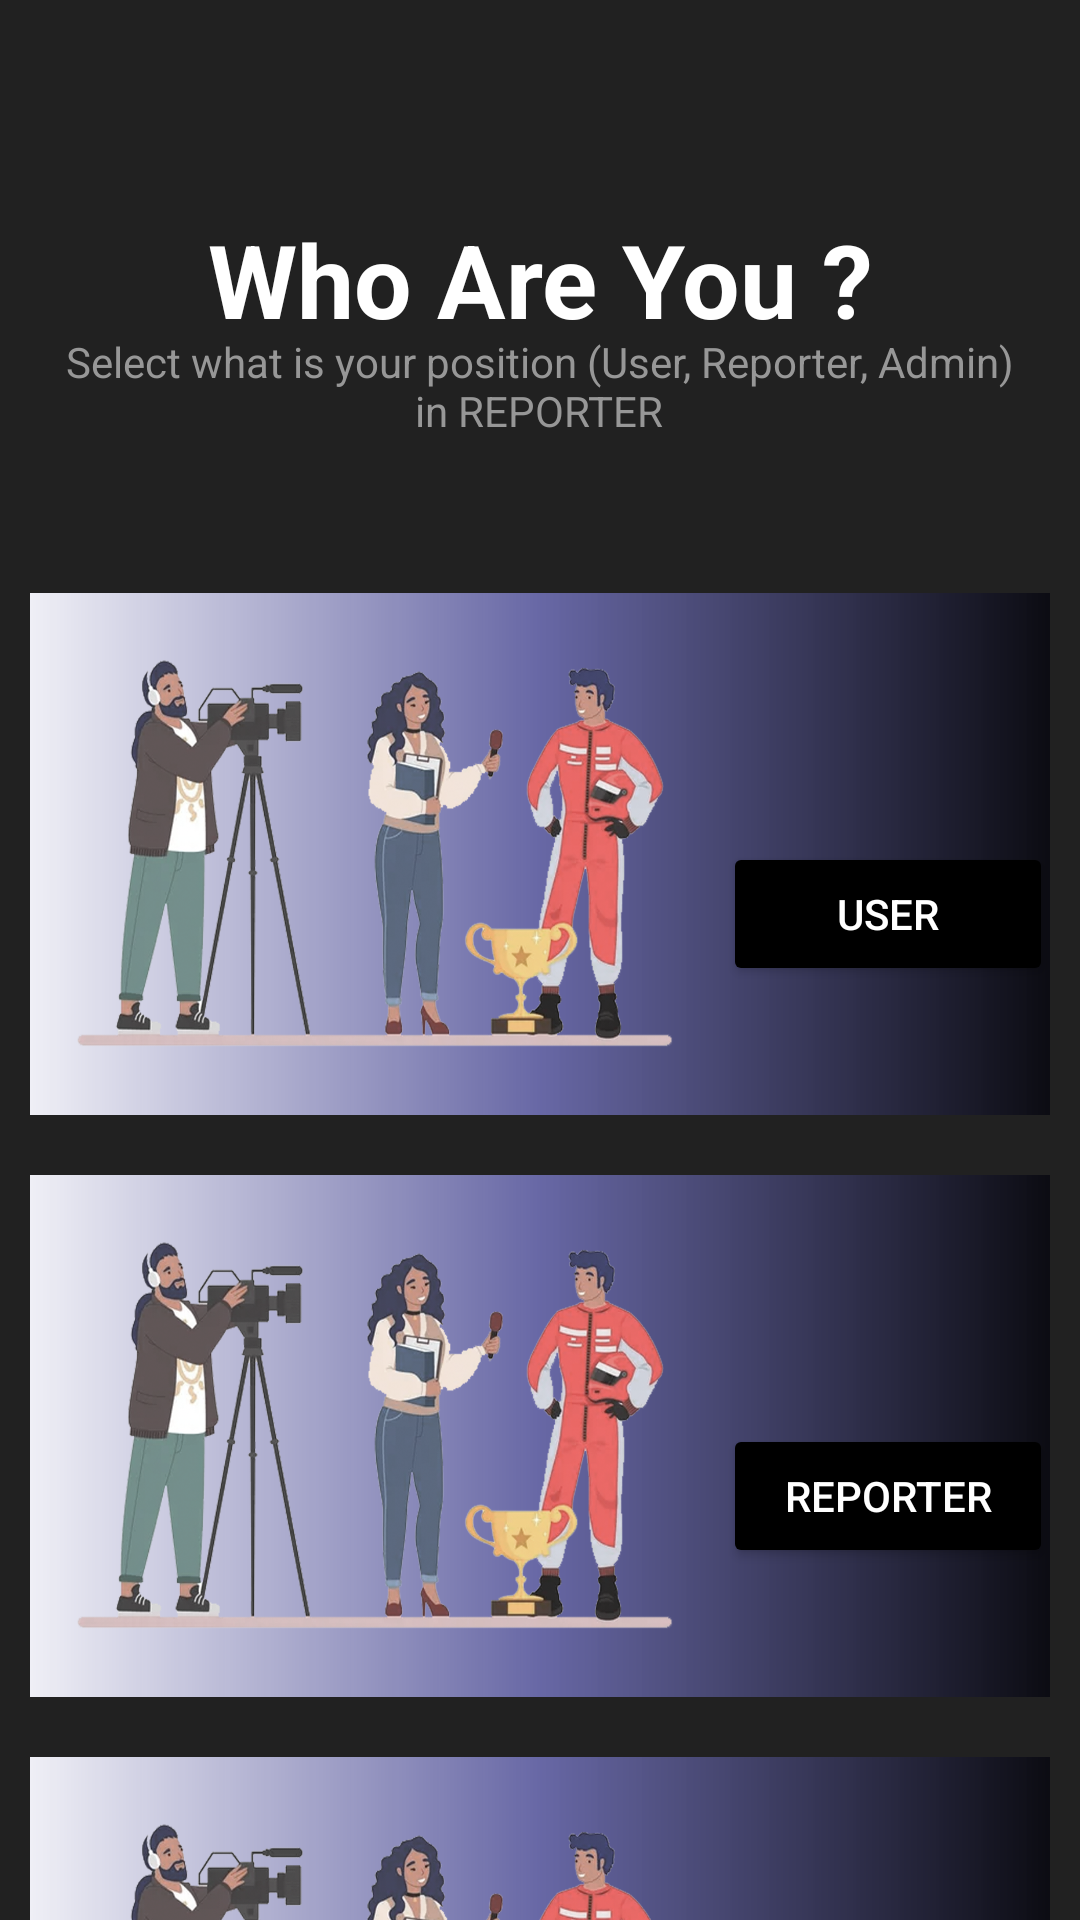

Layout XML and referenced resources for this Android screen:
<!-- AndroidManifest.xml: application theme Theme.News5 -->
<!-- res/layout/activity_select_user.xml -->
<?xml version="1.0" encoding="utf-8"?>
<androidx.constraintlayout.widget.ConstraintLayout xmlns:android="http://schemas.android.com/apk/res/android"
    xmlns:app="http://schemas.android.com/apk/res-auto"
    xmlns:tools="http://schemas.android.com/tools"
    android:id="@+id/main"
    android:layout_width="match_parent"
    android:layout_height="match_parent"
    android:background="#212121"
    tools:context=".SelectUser">

    <TextView
        android:layout_width="wrap_content"
        android:layout_height="wrap_content"
        android:text="Who Are You ?"
        android:textColor="@color/white"
        android:textSize="34sp"
        android:textStyle="bold"
        app:layout_constraintBottom_toBottomOf="parent"
        app:layout_constraintEnd_toEndOf="parent"
        app:layout_constraintStart_toStartOf="parent"
        app:layout_constraintTop_toTopOf="parent"
        app:layout_constraintVertical_bias="0.118" />

    <TextView
        android:id="@+id/textView2"
        android:layout_width="327dp"
        android:layout_height="38dp"
        android:gravity="center"
        android:text="Select what is your position (User, Reporter, Admin) in REPORTER"
        android:textColor="#979797"
        android:textSize="14sp"
        app:layout_constraintBottom_toBottomOf="parent"
        app:layout_constraintEnd_toEndOf="parent"
        app:layout_constraintHorizontal_bias="0.495"
        app:layout_constraintStart_toStartOf="parent"
        app:layout_constraintTop_toTopOf="parent"
        app:layout_constraintVertical_bias="0.182" />

    <LinearLayout
        android:layout_width="wrap_content"
        android:layout_height="wrap_content"
        android:layout_marginTop="160dp"
        android:gravity="center"
        android:orientation="vertical"
        android:padding="10dp"
        android:layout_margin="20dp"
        app:layout_constraintTop_toBottomOf="@+id/textView2"
        tools:ignore="MissingConstraints"
        tools:layout_editor_absoluteX="14dp">

        
        <LinearLayout
            android:layout_width="381dp"
            android:layout_height="174dp"
            android:background="@drawable/select_card_background"
            android:gravity="center"
            android:orientation="horizontal"
            android:padding="10dp"
            android:layout_marginTop="20dp">

            <LinearLayout
                android:layout_width="232dp"
                android:layout_height="151dp"
                android:layout_marginRight="0dp"
                android:background="@drawable/repoterbg" />

            <Button
                android:id="@+id/viwerbtn"
                android:layout_width="110dp"
                android:layout_height="48dp"
                android:layout_marginLeft="0dp"
                android:layout_marginTop="20dp"
                android:backgroundTint="@color/black"
                android:gravity="center"
                android:text="User"
                android:textColor="@color/white" />
        </LinearLayout>

        
        <LinearLayout
            android:layout_width="381dp"
            android:layout_height="174dp"
            android:background="@drawable/select_card_background"
            android:gravity="center"
            android:orientation="horizontal"
            android:padding="10dp"
            android:layout_marginTop="20dp">

            <LinearLayout
                android:layout_width="232dp"
                android:layout_height="151dp"
                android:layout_marginRight="0dp"
                android:background="@drawable/repoterbg" />

            <Button
                android:id="@+id/reporterbtn"
                android:layout_width="110dp"
                android:layout_height="48dp"
                android:layout_marginLeft="0dp"
                android:layout_marginTop="20dp"
                android:backgroundTint="@color/black"
                android:gravity="center"
                android:text="Reporter"
                android:textColor="@color/white" />
        </LinearLayout>

        
        <LinearLayout
            android:layout_width="381dp"
            android:layout_height="174dp"
            android:background="@drawable/select_card_background"
            android:gravity="center"
            android:orientation="horizontal"
            android:padding="10dp"
            android:layout_marginTop="20dp">

            <LinearLayout
                android:layout_width="232dp"
                android:layout_height="151dp"
                android:layout_marginRight="0dp"
                android:background="@drawable/repoterbg" />

            <Button
                android:id="@+id/adminbtn"
                android:layout_width="110dp"
                android:layout_height="48dp"
                android:layout_marginLeft="0dp"
                android:layout_marginTop="20dp"
                android:backgroundTint="@color/black"
                android:gravity="center"
                android:text="Admin"
                android:textColor="@color/white" />
        </LinearLayout>

    </LinearLayout>

</androidx.constraintlayout.widget.ConstraintLayout>
<!-- resources referenced by this layout -->
<resources>
  <color name="black">#000000</color>
  <color name="white">#FFFFFFFF</color>
  <!-- drawable repoterbg: png bitmap (drawable, 477643 bytes) -->
  <!-- drawable select_card_background (drawable) -->
  <?xml version="1.0" encoding="utf-8"?>
  <layer-list xmlns:android="http://schemas.android.com/apk/res/android">
  
      
      <item>
          <shape android:shape="rectangle">
              <corners android:radius="20dp"/>
              <gradient
                  android:angle="180"
                  android:startColor="@color/black"
                  android:centerColor="@color/lightgray"
                  android:endColor="@color/white"
                  android:type="linear"
                  android:centerX="0.5"/>
          </shape>
      </item>
  
      
      <item android:left="2dp" android:right="2dp" android:top="2dp" android:bottom="2dp">
          <shape android:shape="rectangle">
              <corners android:radius="18dp"/>
              <solid android:color="@android:color/transparent"/>
          </shape>
      </item>
  
  </layer-list>
  <style name="Theme.News5" parent="Base.Theme.News5" />
  <color name="lightgray">#979797FF</color>
  <style name="Base.Theme.News5" parent="Theme.Material3.DayNight.NoActionBar">
          
           <item name="colorPrimary">@color/white</item>
          <item name="colorPrimaryVariant">@color/white</item>
          <item name="colorOnPrimary">@color/white</item>
  
  
  
          <item name="android:statusBarColor">?attr/colorPrimaryVariant</item>
      </style>
</resources>
